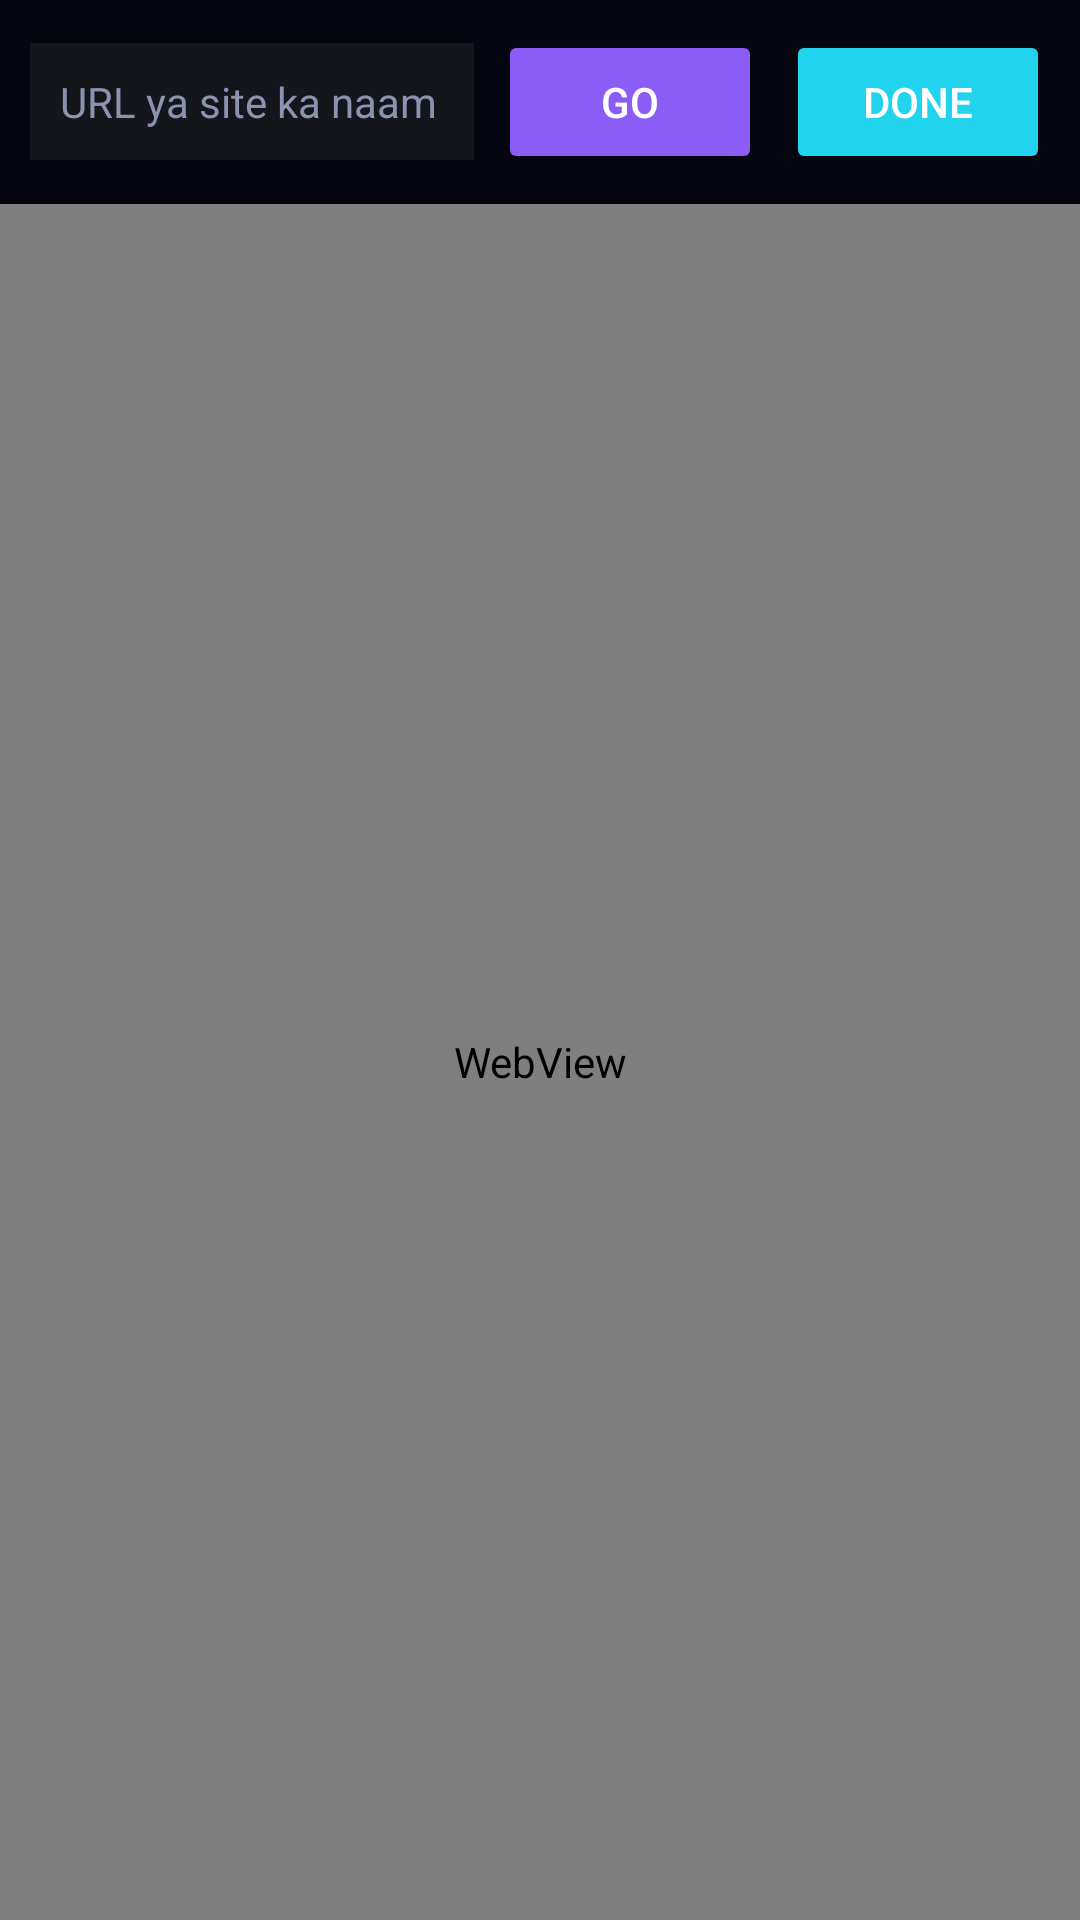

This screen was rendered from an Android layout file. Write that file and the resources it references.
<!-- AndroidManifest.xml: application theme AppTheme -->
<!-- res/layout/browser.xml -->
<?xml version="1.0" encoding="utf-8"?>
<LinearLayout xmlns:android="http://schemas.android.com/apk/res/android"
	android:layout_width="match_parent"
	android:layout_height="match_parent"
	android:orientation="vertical"
	android:background="#05060F">

	<LinearLayout
		android:layout_width="match_parent"
		android:layout_height="wrap_content"
		android:orientation="horizontal"
		android:padding="10dp"
		android:gravity="center_vertical">

		<EditText
			android:id="@+id/baddr"
			android:layout_width="0dp"
			android:layout_height="wrap_content"
			android:layout_weight="1"
			android:singleLine="true"
			android:imeOptions="actionGo"
			android:inputType="textUri"
			android:textColor="#EDEFF7"
			android:textColorHint="#8B93B0"
			android:textSize="14sp"
			android:hint="URL ya site ka naam"
			android:background="#15151C"
			android:padding="10dp" />

		<Button
			android:id="@+id/bgo"
			android:layout_width="wrap_content"
			android:layout_height="wrap_content"
			android:layout_marginStart="8dp"
			android:text="Go"
			android:textColor="#FFFFFF"
			android:backgroundTint="#8B5CF6" />

		<Button
			android:id="@+id/bdone"
			android:layout_width="wrap_content"
			android:layout_height="wrap_content"
			android:layout_marginStart="8dp"
			android:text="Done"
			android:textColor="#FFFFFF"
			android:backgroundTint="#22D3EE" />
	</LinearLayout>

	<ProgressBar
		android:id="@+id/bbar"
		style="?android:attr/progressBarStyleHorizontal"
		android:layout_width="match_parent"
		android:layout_height="3dp"
		android:max="100"
		android:visibility="gone" />

	<WebView
		android:id="@+id/bweb"
		android:layout_width="match_parent"
		android:layout_height="0dp"
		android:layout_weight="1" />
</LinearLayout>
<!-- resources referenced by this layout -->
<resources>
  <style name="AppTheme" parent="@android:style/Theme.Material.NoActionBar">
  		<item name="android:colorPrimary">@color/colorPrimary</item>
  		<item name="android:colorPrimaryDark">@color/colorPrimaryDark</item>
  		<item name="android:colorAccent">@color/colorAccent</item>
  		<item name="android:colorControlHighlight">@color/colorControlHighlight</item>
  		<item name="android:colorControlNormal">@color/colorControlNormal</item>
  		<item name="android:windowBackground">@color/bg</item>
  		<item name="android:statusBarColor">@color/bg</item>
  		<item name="android:navigationBarColor">@color/bg</item>
  	</style>
  <color name="colorPrimary">#8B5CF6</color>
  <color name="colorPrimaryDark">#05060F</color>
  <color name="colorAccent">#22D3EE</color>
  <color name="colorControlHighlight">#33FFFFFF</color>
  <color name="colorControlNormal">#8B93B0</color>
  <color name="bg">#05060F</color>
</resources>
